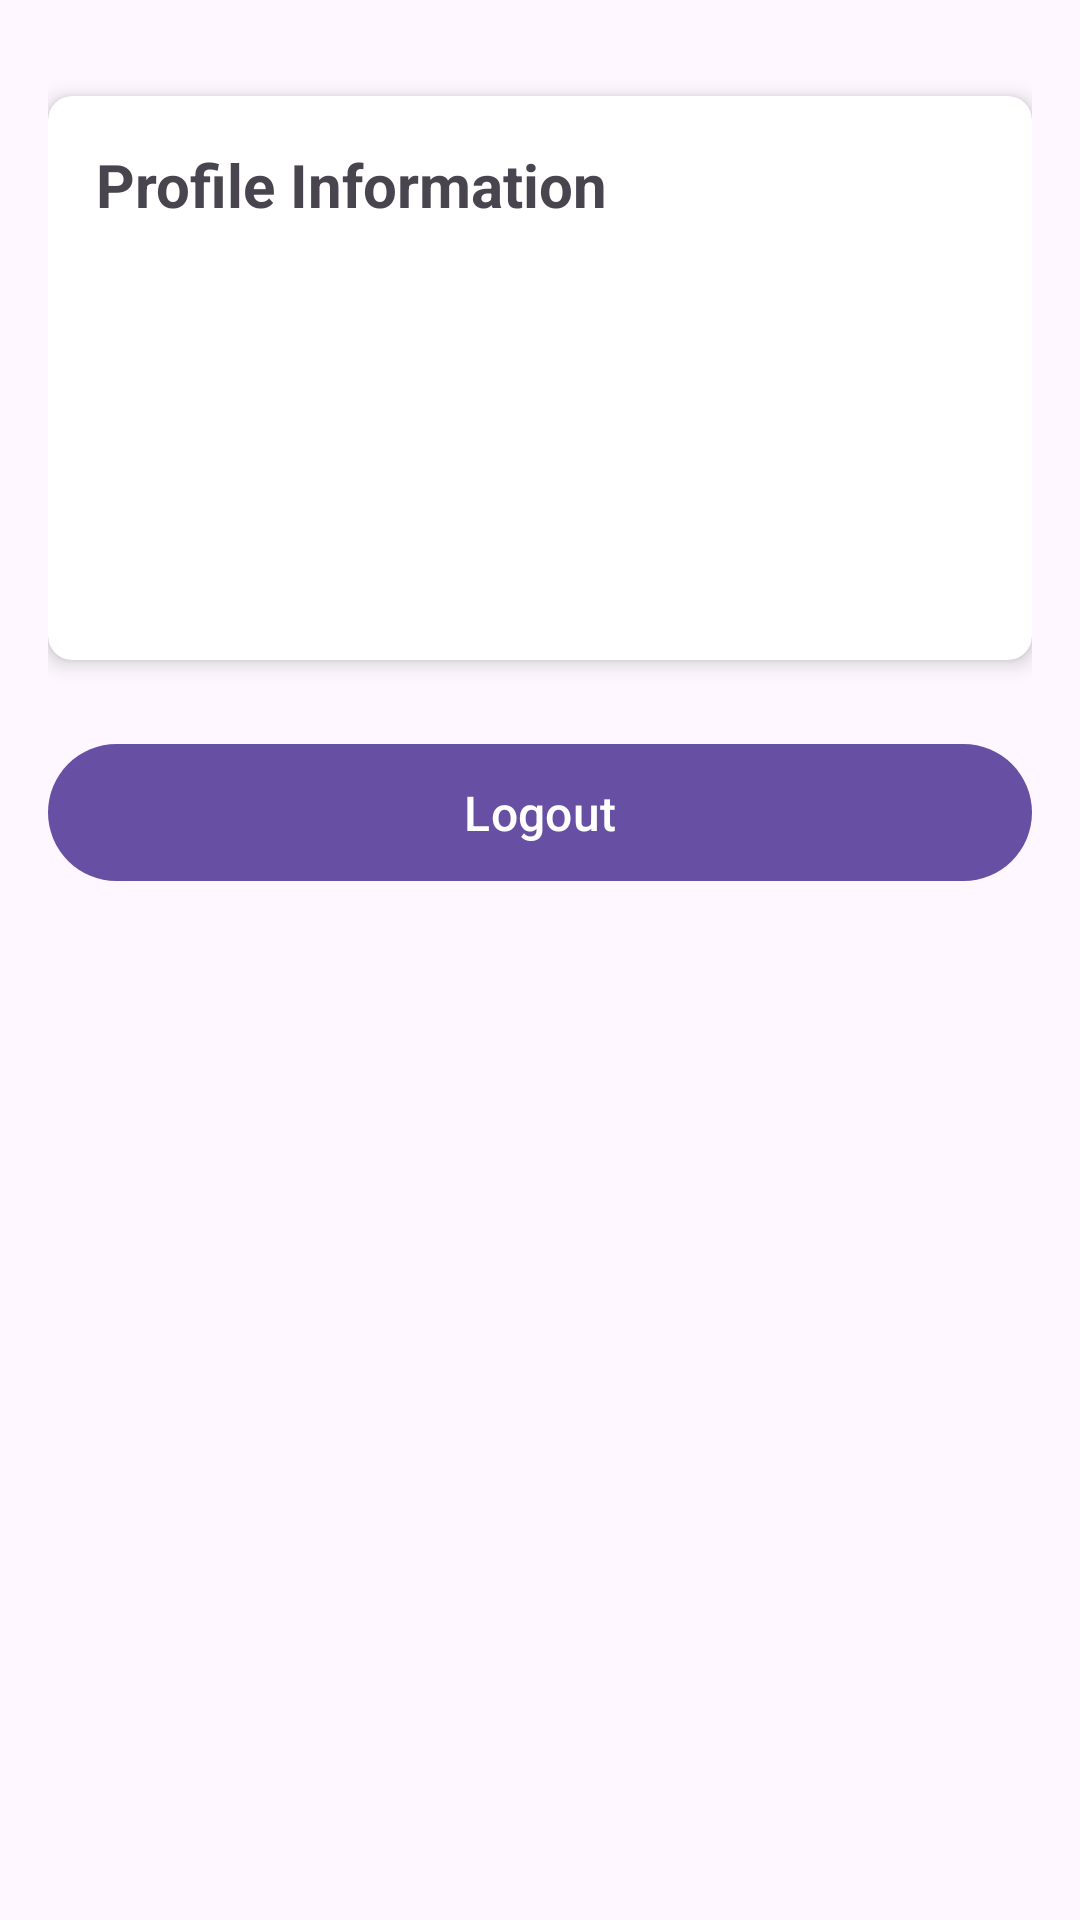

Produce the Android XML layout that renders to this screen, including the resource entries it uses.
<!-- AndroidManifest.xml: application theme Theme.CleanTogether -->
<!-- res/layout/fragment_account.xml -->
<?xml version="1.0" encoding="utf-8"?>
<androidx.constraintlayout.widget.ConstraintLayout xmlns:android="http://schemas.android.com/apk/res/android"
    xmlns:app="http://schemas.android.com/apk/res-auto"
    android:layout_width="match_parent"
    android:layout_height="match_parent"
    android:padding="16dp">

    <androidx.cardview.widget.CardView
        android:id="@+id/cardProfile"
        android:layout_width="match_parent"
        android:layout_height="wrap_content"
        android:layout_marginTop="16dp"
        app:cardCornerRadius="8dp"
        app:cardElevation="4dp"
        app:layout_constraintTop_toTopOf="parent">

        <LinearLayout
            android:layout_width="match_parent"
            android:layout_height="wrap_content"
            android:orientation="vertical"
            android:padding="16dp">

            <TextView
                android:layout_width="wrap_content"
                android:layout_height="wrap_content"
                android:text="Profile Information"
                android:textSize="20sp"
                android:textStyle="bold"
                android:layout_marginBottom="16dp"/>

            <TextView
                android:id="@+id/tvUsername"
                android:layout_width="match_parent"
                android:layout_height="wrap_content"
                android:textSize="16sp"
                android:padding="8dp"/>

            <TextView
                android:id="@+id/tvEmail"
                android:layout_width="match_parent"
                android:layout_height="wrap_content"
                android:textSize="16sp"
                android:padding="8dp"/>

            <TextView
                android:id="@+id/tvPhone"
                android:layout_width="match_parent"
                android:layout_height="wrap_content"
                android:textSize="16sp"
                android:padding="8dp"/>

        </LinearLayout>

    </androidx.cardview.widget.CardView>

    <com.google.android.material.button.MaterialButton
        android:id="@+id/btnLogout"
        android:layout_width="match_parent"
        android:layout_height="wrap_content"
        android:layout_marginTop="24dp"
        android:padding="12dp"
        android:text="Logout"
        android:textSize="16sp"
        app:layout_constraintTop_toBottomOf="@id/cardProfile"/>

</androidx.constraintlayout.widget.ConstraintLayout>
<!-- resources referenced by this layout -->
<resources>
  <style name="Theme.CleanTogether" parent="Base.Theme.CleanTogether" />
  <style name="Base.Theme.CleanTogether" parent="Theme.Material3.DayNight.NoActionBar">
          
          
      </style>
</resources>
